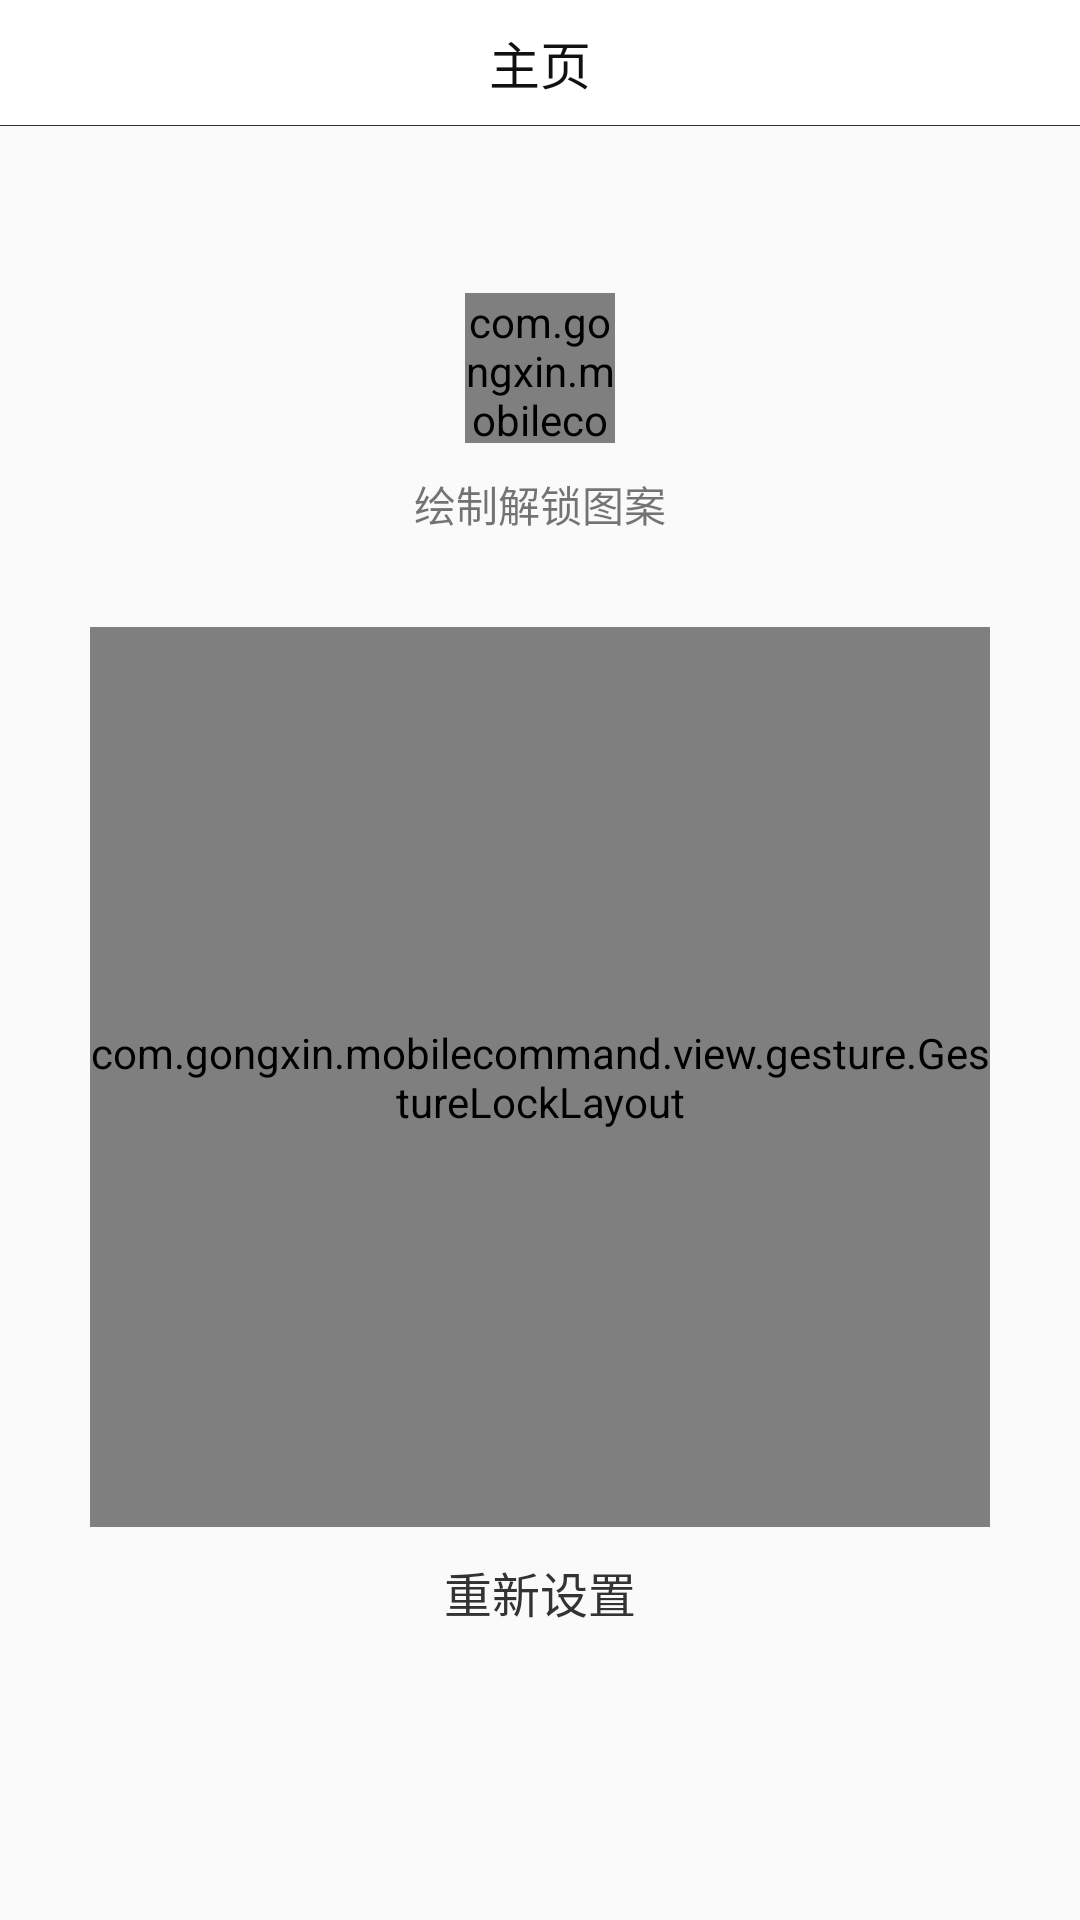

Android layout source for this screen:
<!-- AndroidManifest.xml: application theme AppTheme -->
<!-- res/layout/activity_gesture_login.xml -->
<?xml version="1.0" encoding="utf-8"?>
<androidx.constraintlayout.widget.ConstraintLayout xmlns:android="http://schemas.android.com/apk/res/android"
    xmlns:app="http://schemas.android.com/apk/res-auto"
    xmlns:tools="http://schemas.android.com/tools"
    android:layout_width="match_parent"
    android:layout_height="match_parent">

    <include layout="@layout/head_activity" />

    <androidx.constraintlayout.widget.ConstraintLayout
        android:layout_width="match_parent"
        android:layout_height="wrap_content"
        app:layout_constraintBottom_toBottomOf="parent"
        app:layout_constraintTop_toTopOf="parent">

        
        <com.gongxin.mobilecommand.view.gesture.GestureLockDisplayView
            android:id="@+id/display_view"
            android:layout_width="50dp"
            android:layout_height="50dp"
            android:layout_gravity="center_horizontal"
            app:layout_constraintLeft_toLeftOf="parent"
            app:layout_constraintRight_toRightOf="parent" />

        <TextView
            android:id="@+id/setting_hint"
            android:layout_width="wrap_content"
            android:layout_height="wrap_content"
            android:layout_gravity="center_horizontal"
            android:layout_marginTop="10dp"
            android:text="绘制解锁图案"
            app:layout_constraintLeft_toLeftOf="parent"
            app:layout_constraintRight_toRightOf="parent"
            app:layout_constraintTop_toBottomOf="@+id/display_view" />

        <TextView
            android:id="@+id/hintTV"
            android:layout_width="wrap_content"
            android:layout_height="wrap_content"
            android:layout_marginTop="10dp"
            android:text="与第一次设置密码不同，请再次设置"
            android:textColor="#FC6265"
            android:textSize="14sp"
            android:visibility="invisible"
            app:layout_constraintLeft_toLeftOf="parent"
            app:layout_constraintRight_toRightOf="parent"
            app:layout_constraintTop_toBottomOf="@+id/setting_hint" />

        
        <com.gongxin.mobilecommand.view.gesture.GestureLockLayout
            android:id="@+id/gesture_view"
            android:layout_width="300dp"
            android:layout_height="300dp"
            app:layout_constraintLeft_toLeftOf="parent"
            app:layout_constraintRight_toRightOf="parent"
            app:layout_constraintTop_toBottomOf="@+id/hintTV" />


        <TextView
            android:id="@+id/reSet"
            android:layout_width="wrap_content"
            android:layout_height="wrap_content"
            android:layout_marginTop="10dp"
            android:text="重新设置"
            android:textColor="#333333"
            android:textSize="16sp"
            app:layout_constraintLeft_toLeftOf="parent"
            app:layout_constraintRight_toRightOf="parent"
            app:layout_constraintTop_toBottomOf="@+id/gesture_view" />
    </androidx.constraintlayout.widget.ConstraintLayout>


</androidx.constraintlayout.widget.ConstraintLayout>
<!-- res/layout/head_activity.xml (included above) -->
<?xml version="1.0" encoding="utf-8"?>
<LinearLayout xmlns:android="http://schemas.android.com/apk/res/android"
    android:layout_width="match_parent"
    android:layout_height="42dp"
    android:background="@color/themecolor"
    android:orientation="vertical">

    <RelativeLayout
        android:id="@+id/rl_content"
        android:layout_width="match_parent"
        android:layout_height="41.5dp">

        <TextView
            android:id="@+id/login_tv_left"
            android:layout_width="wrap_content"
            android:layout_height="wrap_content"
            android:layout_alignParentLeft="true"
            android:layout_centerVertical="true"
            android:paddingLeft="12dp"
            android:text="@string/dialog_tips_exit_cancel"
            android:textColor="@color/darkone"
            android:textSize="16sp"
            android:visibility="gone" />

        <ImageView
            android:id="@+id/login_btn_back"
            android:layout_width="wrap_content"
            android:layout_height="wrap_content"
            android:layout_centerVertical="true"
            android:layout_marginLeft="7dp"
            android:paddingLeft="8dp"
            android:paddingTop="5dp"
            android:paddingRight="8dp"
            android:paddingBottom="5dp"
            android:src="@drawable/back_selector"
            android:visibility="visible" />

        <TextView
            android:id="@+id/tv_title"
            android:layout_width="match_parent"
            android:layout_height="match_parent"
            android:gravity="center"
            android:text="@string/main_tab1_txt"
            android:textColor="@color/darkone"
            android:textSize="17sp" />

        <TextView
            android:id="@+id/tv_title_register"
            android:layout_width="match_parent"
            android:layout_height="match_parent"
            android:gravity="center"
            android:text="I KNOW MY COUNTRY"
            android:textColor="@color/darkone"
            android:textSize="20sp"
            android:visibility="gone" />

        <ImageView
            android:id="@+id/login_btn_right"
            android:layout_width="wrap_content"
            android:layout_height="wrap_content"
            android:layout_alignParentRight="true"
            android:layout_centerVertical="true"
            android:paddingLeft="6dp"
            android:paddingRight="14dp"
            android:src="@mipmap/tianjia_ic"
            android:visibility="gone" />

        <ImageView
            android:id="@+id/login_btn_right_two"
            android:layout_width="wrap_content"
            android:layout_height="wrap_content"
            android:layout_centerVertical="true"
            android:layout_marginRight="4dp"
            android:layout_toLeftOf="@id/login_btn_right"
            android:paddingLeft="5dp"
            android:paddingRight="10dp"
            android:src="@mipmap/search_ic"
            android:visibility="gone" />

        <TextView
            android:id="@+id/login_tv_right"
            android:layout_width="wrap_content"
            android:layout_height="wrap_content"
            android:layout_alignParentRight="true"
            android:layout_centerVertical="true"
            android:paddingLeft="4dp"
            android:paddingRight="12dp"
            android:textColor="@color/darkone"
            android:textSize="14sp"
            android:visibility="gone" />
    </RelativeLayout>

    <View
        android:id="@+id/ll_line"
        android:layout_width="match_parent"
        android:layout_height="1.5dp"
        android:background="#333333" />
</LinearLayout>
<!-- resources referenced by this layout -->
<resources>
  <color name="darkone">#111111</color>
  <color name="themecolor">#ffffff</color>
  <!-- mipmap search_ic: png bitmap (mipmap-xhdpi, 1728 bytes) -->
  <!-- mipmap tianjia_ic: png bitmap (mipmap-xhdpi, 704 bytes) -->
  <string name="dialog_tips_exit_cancel">取消</string>
  <string name="main_tab1_txt">主页</string>
  <style name="AppTheme" parent="Theme.AppCompat.Light.DarkActionBar">
          
          <item name="colorPrimary">@color/colorPrimary</item>
          <item name="colorPrimaryDark">@color/colorPrimaryDark</item>
          <item name="colorAccent">@color/colorAccent</item>
      </style>
  <color name="colorPrimary">#0E5DA1</color>
  <color name="colorPrimaryDark">#0E5DA1</color>
  <color name="colorAccent">#0E5DA1</color>
</resources>
